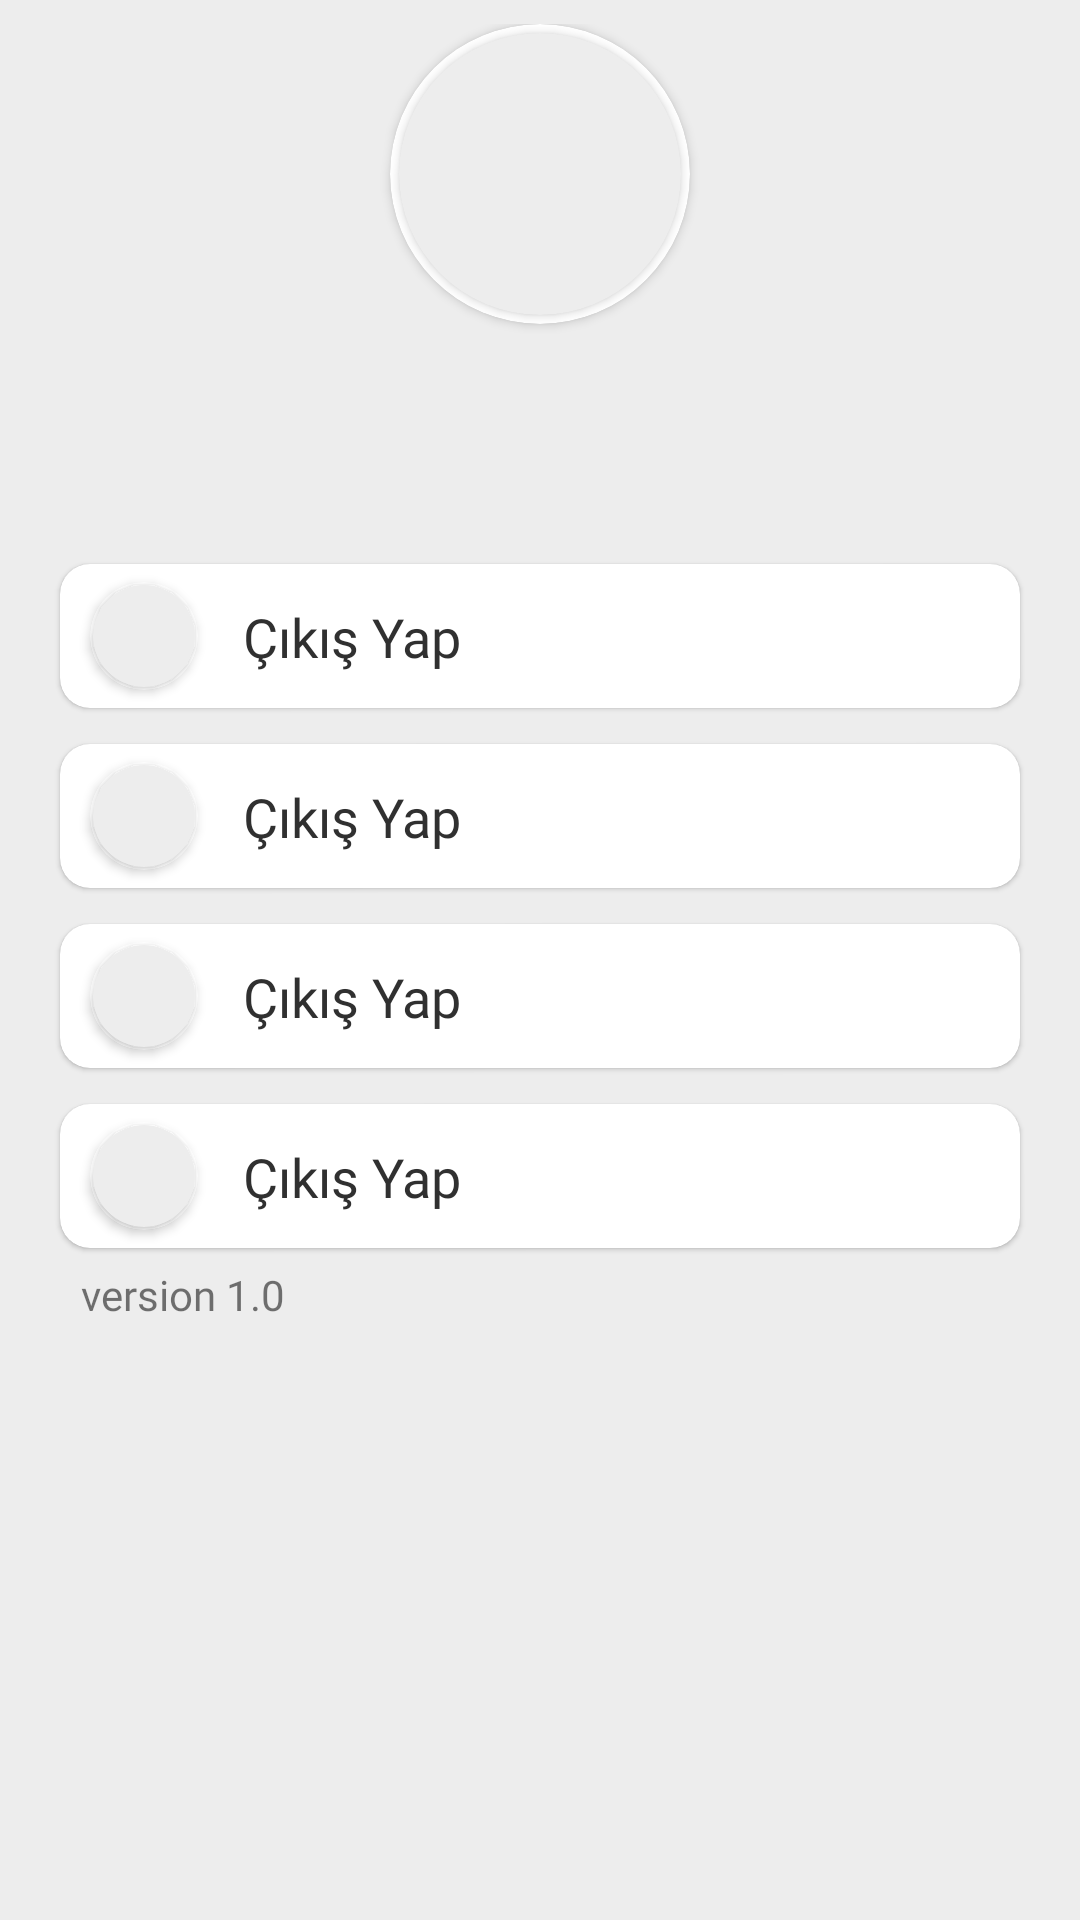

Produce the Android XML layout that renders to this screen, including the resource entries it uses.
<!-- AndroidManifest.xml: application theme Theme.BloodDonor -->
<!-- res/layout/fragment_profile.xml -->
<?xml version="1.0" encoding="utf-8"?>
<androidx.constraintlayout.widget.ConstraintLayout xmlns:android="http://schemas.android.com/apk/res/android"
    xmlns:app="http://schemas.android.com/apk/res-auto"
    xmlns:tools="http://schemas.android.com/tools"
    android:layout_width="match_parent"
    android:layout_height="match_parent"
    android:background="@color/gray"
    android:paddingHorizontal="15dp"
    android:paddingVertical="8dp"
    tools:context=".feature.profile.ProfileFragment">

    <androidx.cardview.widget.CardView
        android:id="@+id/profile_photo"
        android:layout_width="100dp"
        android:layout_height="100dp"
        android:elevation="2dp"
        app:cardBackgroundColor="@color/white"
        app:cardCornerRadius="50dp"
        app:layout_constraintEnd_toEndOf="parent"
        app:layout_constraintStart_toStartOf="parent"
        app:layout_constraintTop_toTopOf="parent">

        <androidx.cardview.widget.CardView
            android:layout_width="94dp"
            android:layout_height="94dp"
            android:layout_gravity="center"
            android:backgroundTint="@color/gray"
            app:cardCornerRadius="47dp">

            <ImageView
                android:id="@+id/image"
                android:layout_width="94dp"
                android:layout_height="94dp"
                android:layout_gravity="center"
                android:scaleType="centerCrop" />

        </androidx.cardview.widget.CardView>

    </androidx.cardview.widget.CardView>

    <TextView
        android:id="@+id/profile_name"
        android:layout_width="match_parent"
        android:layout_height="wrap_content"
        android:layout_marginTop="8dp"
        android:fontFamily="@font/campton"
        android:gravity="center"
        android:textSize="20sp"
        app:layout_constraintTop_toBottomOf="@id/profile_photo"
        tools:text="Celal Şengör" />

    <TextView
        android:id="@+id/profile_mail"
        android:layout_width="match_parent"
        android:layout_height="wrap_content"
        android:fontFamily="@font/campton_light"
        android:gravity="center"
        android:textSize="14sp"
        app:layout_constraintTop_toBottomOf="@id/profile_name"
        tools:text="celalsengor@gmail.com" />

    <LinearLayout
        android:id="@+id/layout"
        android:layout_width="match_parent"
        android:layout_height="wrap_content"
        android:layout_marginTop="20dp"
        android:orientation="vertical"
        app:layout_constraintStart_toStartOf="parent"
        app:layout_constraintTop_toBottomOf="@id/profile_mail">

        <include
            android:id="@+id/change_password"
            layout="@layout/item_profile_row" />

        <include
            android:id="@+id/change_phone"
            layout="@layout/item_profile_row" />

        <include
            android:id="@+id/change_location"
            layout="@layout/item_profile_row" />

        <include
            android:id="@+id/logout"
            layout="@layout/item_profile_row" />

    </LinearLayout>

    <TextView
        android:layout_width="wrap_content"
        android:layout_height="wrap_content"
        android:layout_marginStart="12dp"
        android:fontFamily="@font/campton"
        android:text="@string/app_version"
        app:layout_constraintStart_toStartOf="parent"
        app:layout_constraintTop_toBottomOf="@id/layout" />

</androidx.constraintlayout.widget.ConstraintLayout>
<!-- res/layout/item_profile_row.xml (included above) -->
<?xml version="1.0" encoding="utf-8"?>
<com.google.android.material.card.MaterialCardView xmlns:android="http://schemas.android.com/apk/res/android"
    xmlns:app="http://schemas.android.com/apk/res-auto"
    xmlns:tools="http://schemas.android.com/tools"
    android:layout_width="match_parent"
    android:layout_height="wrap_content"
    android:elevation="5dp"
    app:cardCornerRadius="10dp"
    app:cardUseCompatPadding="true"
    app:layout_constraintStart_toStartOf="parent"
    app:layout_constraintTop_toTopOf="parent">

    <androidx.constraintlayout.widget.ConstraintLayout
        android:layout_width="match_parent"
        android:layout_height="wrap_content">

        <androidx.cardview.widget.CardView
            android:id="@+id/icon_card"
            android:layout_width="36dp"
            android:layout_height="36dp"
            android:layout_marginVertical="6dp"
            android:layout_marginStart="10dp"
            android:elevation="2dp"
            app:cardBackgroundColor="@color/white"
            app:cardCornerRadius="18dp"
            app:layout_constraintBottom_toBottomOf="parent"
            app:layout_constraintStart_toStartOf="parent"
            app:layout_constraintTop_toTopOf="parent">

            <androidx.cardview.widget.CardView
                android:layout_width="34dp"
                android:layout_height="34dp"
                android:layout_gravity="center"
                android:backgroundTint="@color/gray"
                app:cardCornerRadius="17dp">

                <ImageView
                    android:id="@+id/row_icon"
                    android:layout_width="24dp"
                    android:layout_height="24dp"
                    android:layout_gravity="center"
                    android:scaleType="centerCrop"
                    android:src="@drawable/ic_person"
                    app:tint="@color/main_color" />

            </androidx.cardview.widget.CardView>

        </androidx.cardview.widget.CardView>


        <TextView
            android:id="@+id/row_text"
            android:layout_width="wrap_content"
            android:layout_height="wrap_content"
            android:layout_marginStart="15dp"
            android:fontFamily="@font/campton"
            android:textColor="@color/dark_gray"
            android:textSize="18sp"
            app:layout_constraintBottom_toBottomOf="parent"
            app:layout_constraintStart_toEndOf="@id/icon_card"
            app:layout_constraintTop_toTopOf="parent"
            tools:text="Çıkış Yap" />

    </androidx.constraintlayout.widget.ConstraintLayout>

</com.google.android.material.card.MaterialCardView>
<!-- resources referenced by this layout -->
<resources>
  <color name="dark_gray">#303030</color>
  <color name="gray">#EDEDED</color>
  <color name="main_color">#9E1C1C</color>
  <color name="white">#FFFFFFFF</color>
  <string name="app_version">version 1.0</string>
  <style name="Theme.BloodDonor" parent="Theme.MaterialComponents.DayNight.NoActionBar">
          
          <item name="colorPrimary">@color/main_color</item>
          <item name="colorPrimaryVariant">@color/secondary_color</item>
          <item name="colorOnPrimary">@color/white</item>
          
          <item name="colorSecondary">@color/teal_200</item>
          <item name="colorSecondaryVariant">@color/teal_700</item>
          <item name="colorOnSecondary">@color/black</item>
          
          <item name="android:statusBarColor">?attr/colorPrimaryVariant</item>
          <item name="android:windowSplashScreenBackground" tools:targetApi="s">@color/main_color</item>
          
      </style>
  <color name="secondary_color">#931010</color>
  <color name="teal_200">#9F1A1A</color>
  <color name="teal_700">#FF018786</color>
  <color name="black">#FF000000</color>
</resources>
